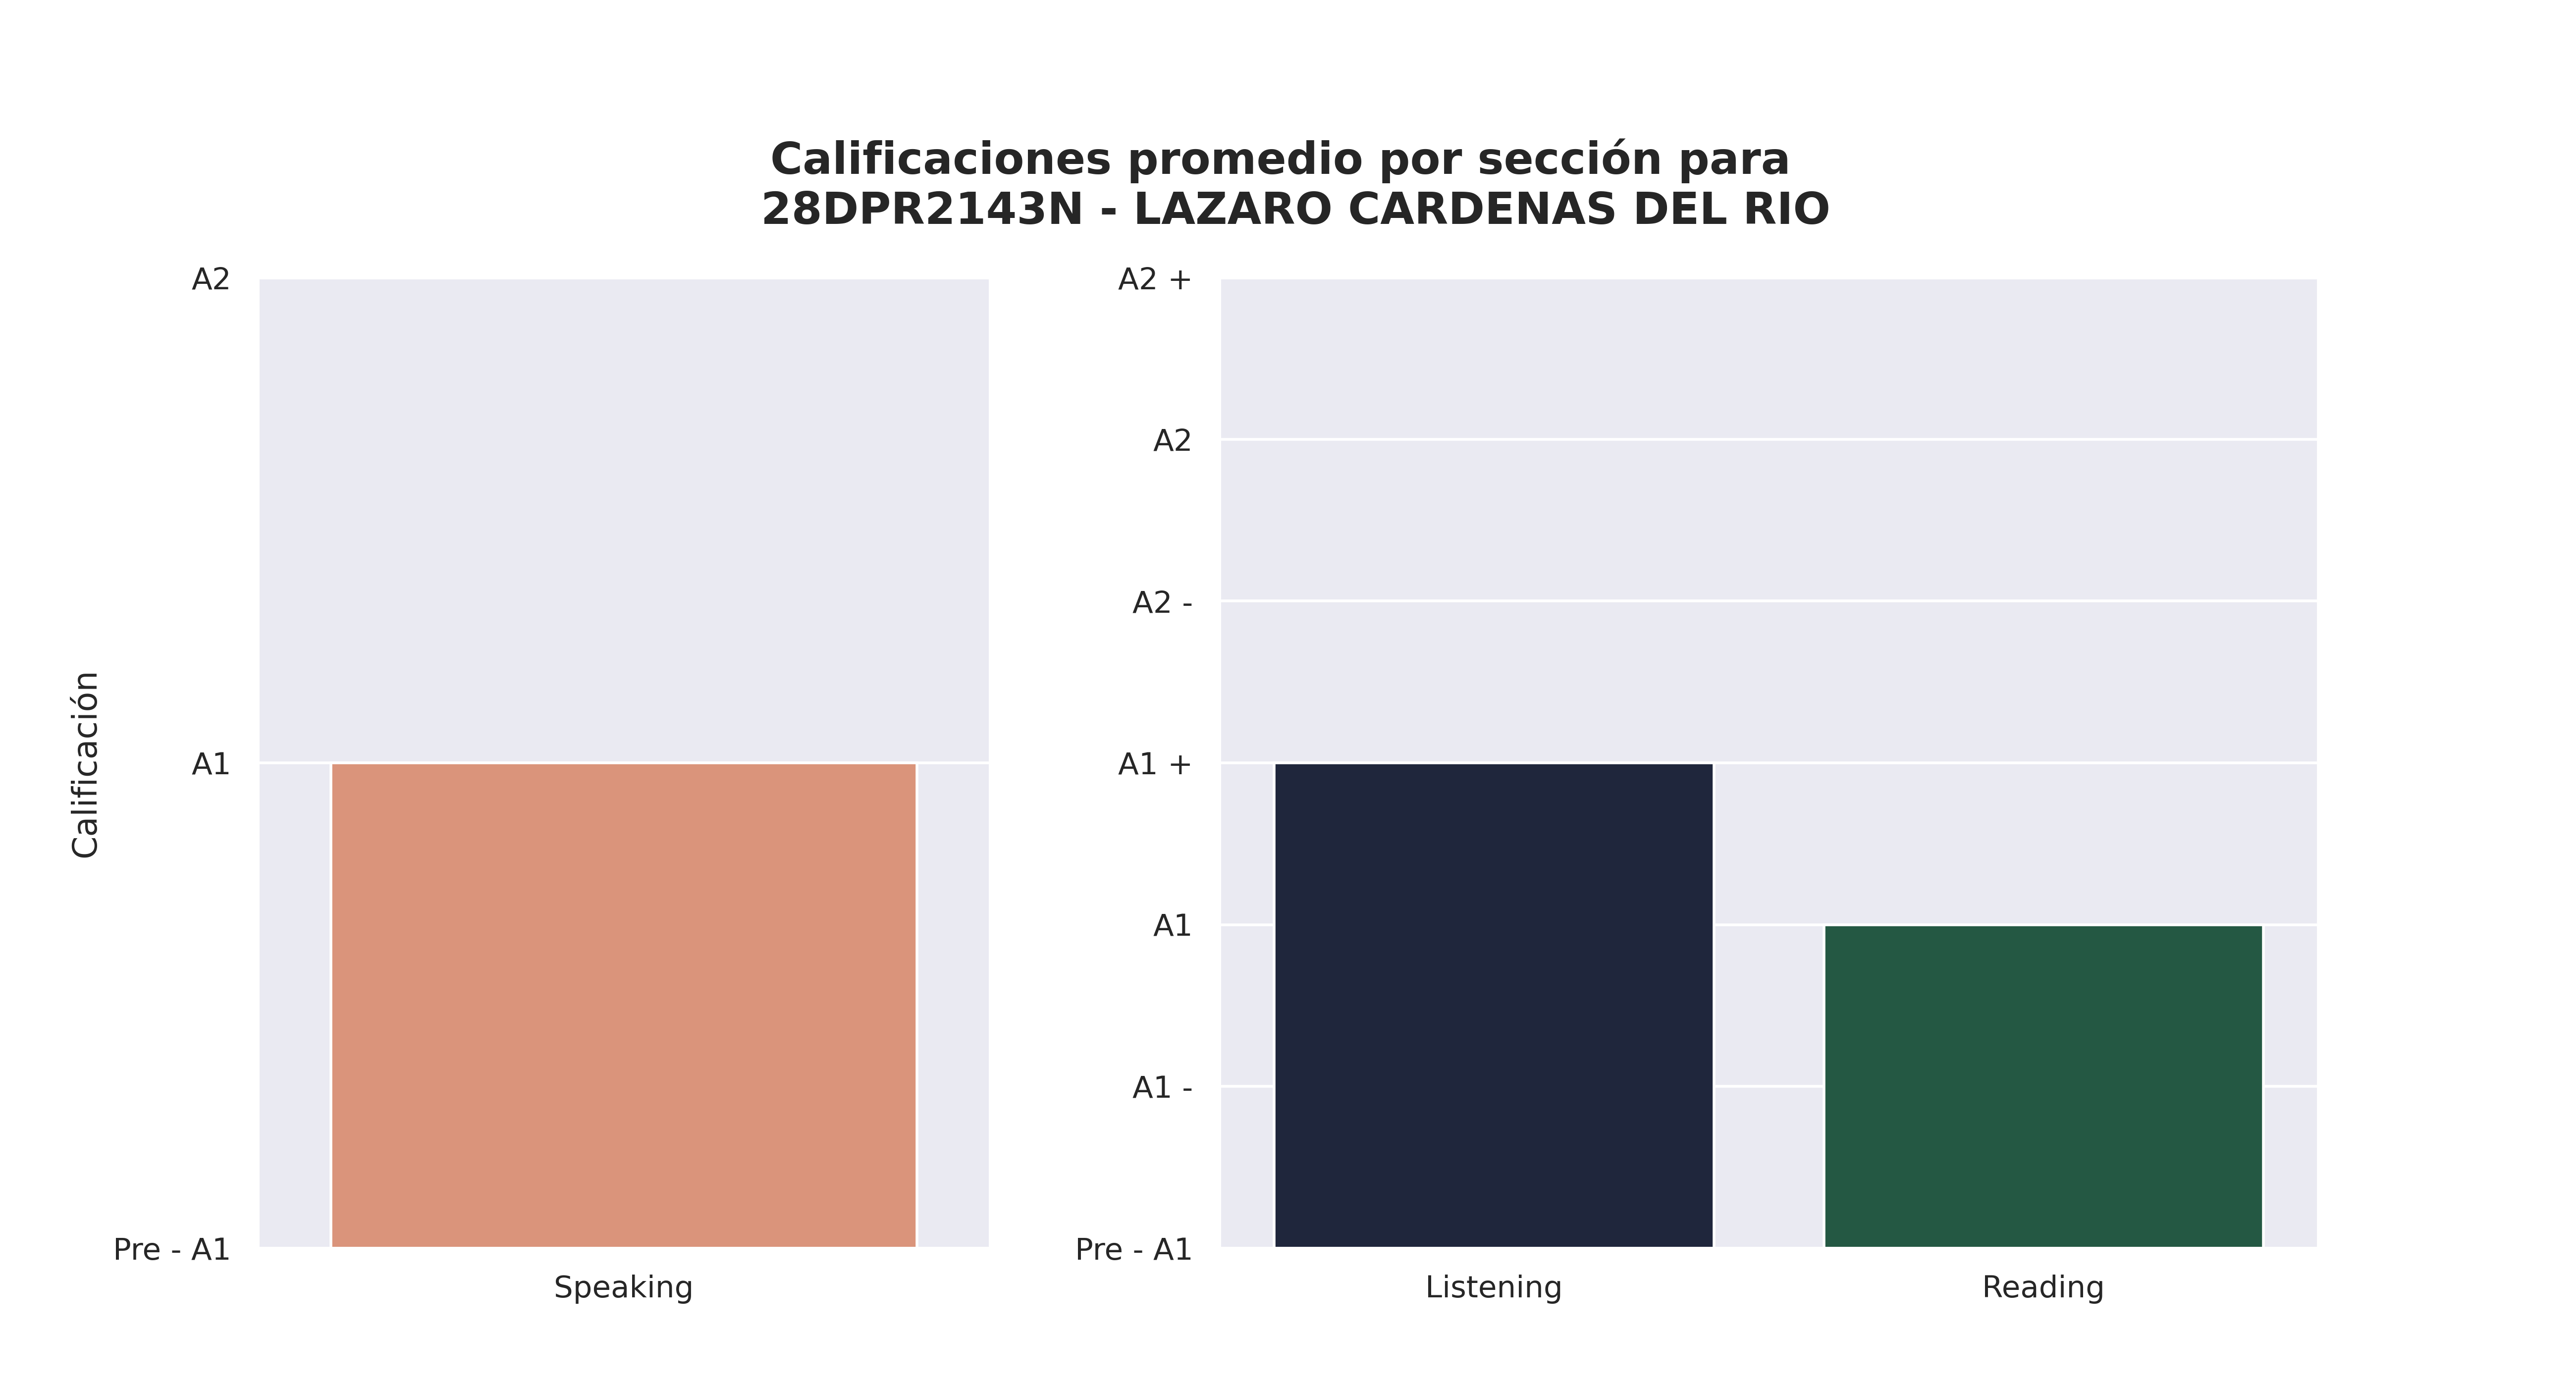

The data file committed next to this chart (first rows):
Sección, Promedio de aciertos correctos, Calificación promedio, Número de estudiantes con esa calificaci…, Promedio de aciertos asignada por reviso…
Speaking, 3, A1, 21, -
Listening, 14, A1 +, 10, 14
Reading, 21, A1, 19, 20
